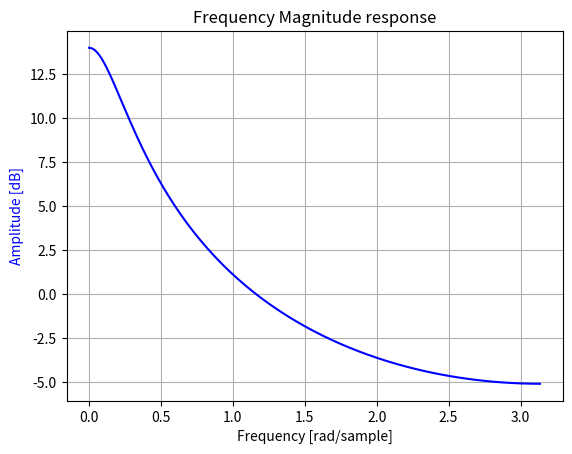
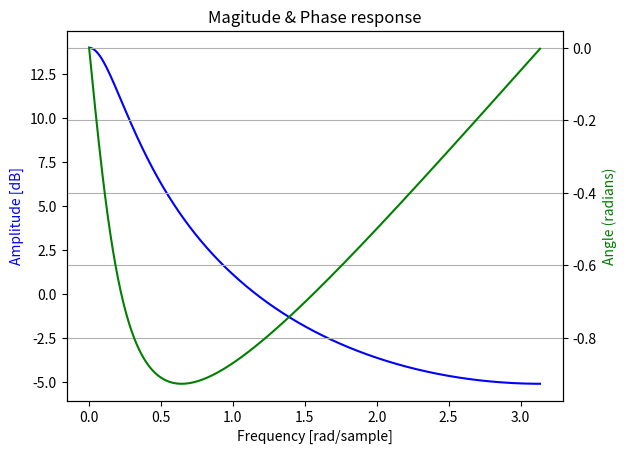
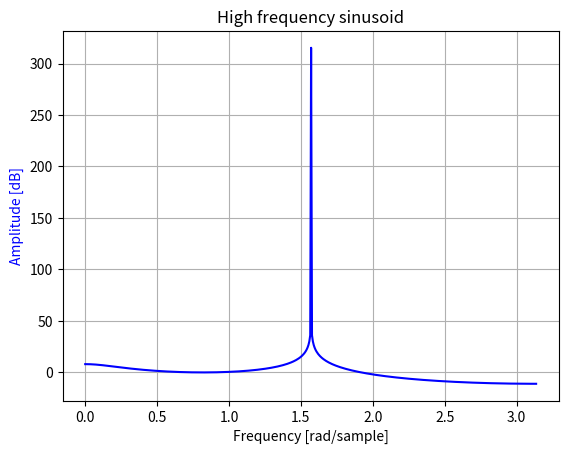
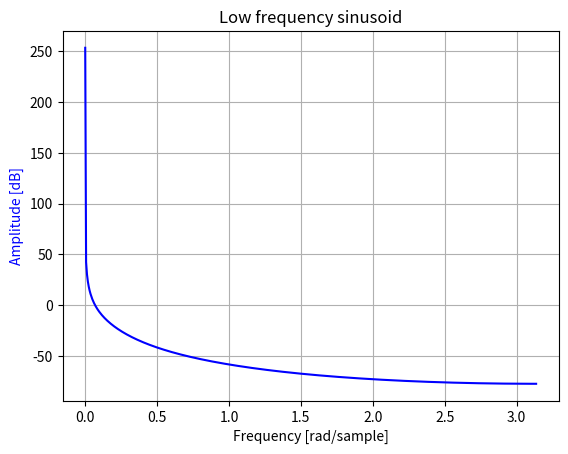

Write Python code to recreate these figures, in order.
from scipy import signal
import matplotlib.pyplot as plt
import numpy as np


# y(n) = 0.8y(n-1)+x(n)
# H(z) = z/(z-0.8)
# For frequency response z = e^jw


w, h = signal.freqz([1, 0], [1, -0.8])

fig, ax1 = plt.subplots()
ax1.set_title('Frequency Magnitude response')

ax1.plot(w, 20 * np.log10(abs(h)), 'b')
ax1.set_ylabel('Amplitude [dB]', color='b')
ax1.set_xlabel('Frequency [rad/sample]')

plt.grid()
plt.show()



fig, ax1 = plt.subplots()
ax1.set_title('Magitude & Phase response')

ax1.plot(w, 20 * np.log10(abs(h)), 'b')
ax1.set_ylabel('Amplitude [dB]', color='b')
ax1.set_xlabel('Frequency [rad/sample]')

ax2 = ax1.twinx()
angles = np.unwrap(np.angle(h))
ax2.plot(w, angles, 'g')
ax2.set_ylabel('Angle (radians)', color='g')
ax2.grid()
ax2.axis('tight')
plt.show()


'''
HIGH FREQUENCY SINUSOIDAL RESPONSE
'''
# for high frequency sinusoid x(n) = sin(pi)wn
# w = large say pi/2
# Y(z) = z^2/(z^3-0.8z^2+z-0.8) and z = e^jw


w, h = signal.freqz([0, 1, 0, 0], [1, -0.8, 1, -0.8])


fig, ax1 = plt.subplots()
ax1.set_title('High frequency sinusoid')


ax1.plot(w, 20 * np.log10(abs(h)), 'b')
ax1.set_ylabel('Amplitude [dB]', color='b')
ax1.set_xlabel('Frequency [rad/sample]')

plt.grid()
plt.show()

'''
LOW FREQUENCY SINUSOIDAL RESPONSE
'''
from scipy import signal
import matplotlib.pyplot as plt


# for low frequency sinusoid x(n) = sin(pi)wn
# w = pi leads 0 always, choosing least value for w so sinw exists. say w=0.001
# Y(z) = z^2/(z^3-2.8z^2+2.6z-0.8) and z = e^jw


w, h = signal.freqz([0, 0.001, 0, 0], [1, -2.8, 2.6, -0.8])


fig, ax1 = plt.subplots()
ax1.set_title('Low frequency sinusoid')


ax1.plot(w, 20 * np.log10(abs(h)), 'b')
ax1.set_ylabel('Amplitude [dB]', color='b')
ax1.set_xlabel('Frequency [rad/sample]')

plt.grid()
plt.show()